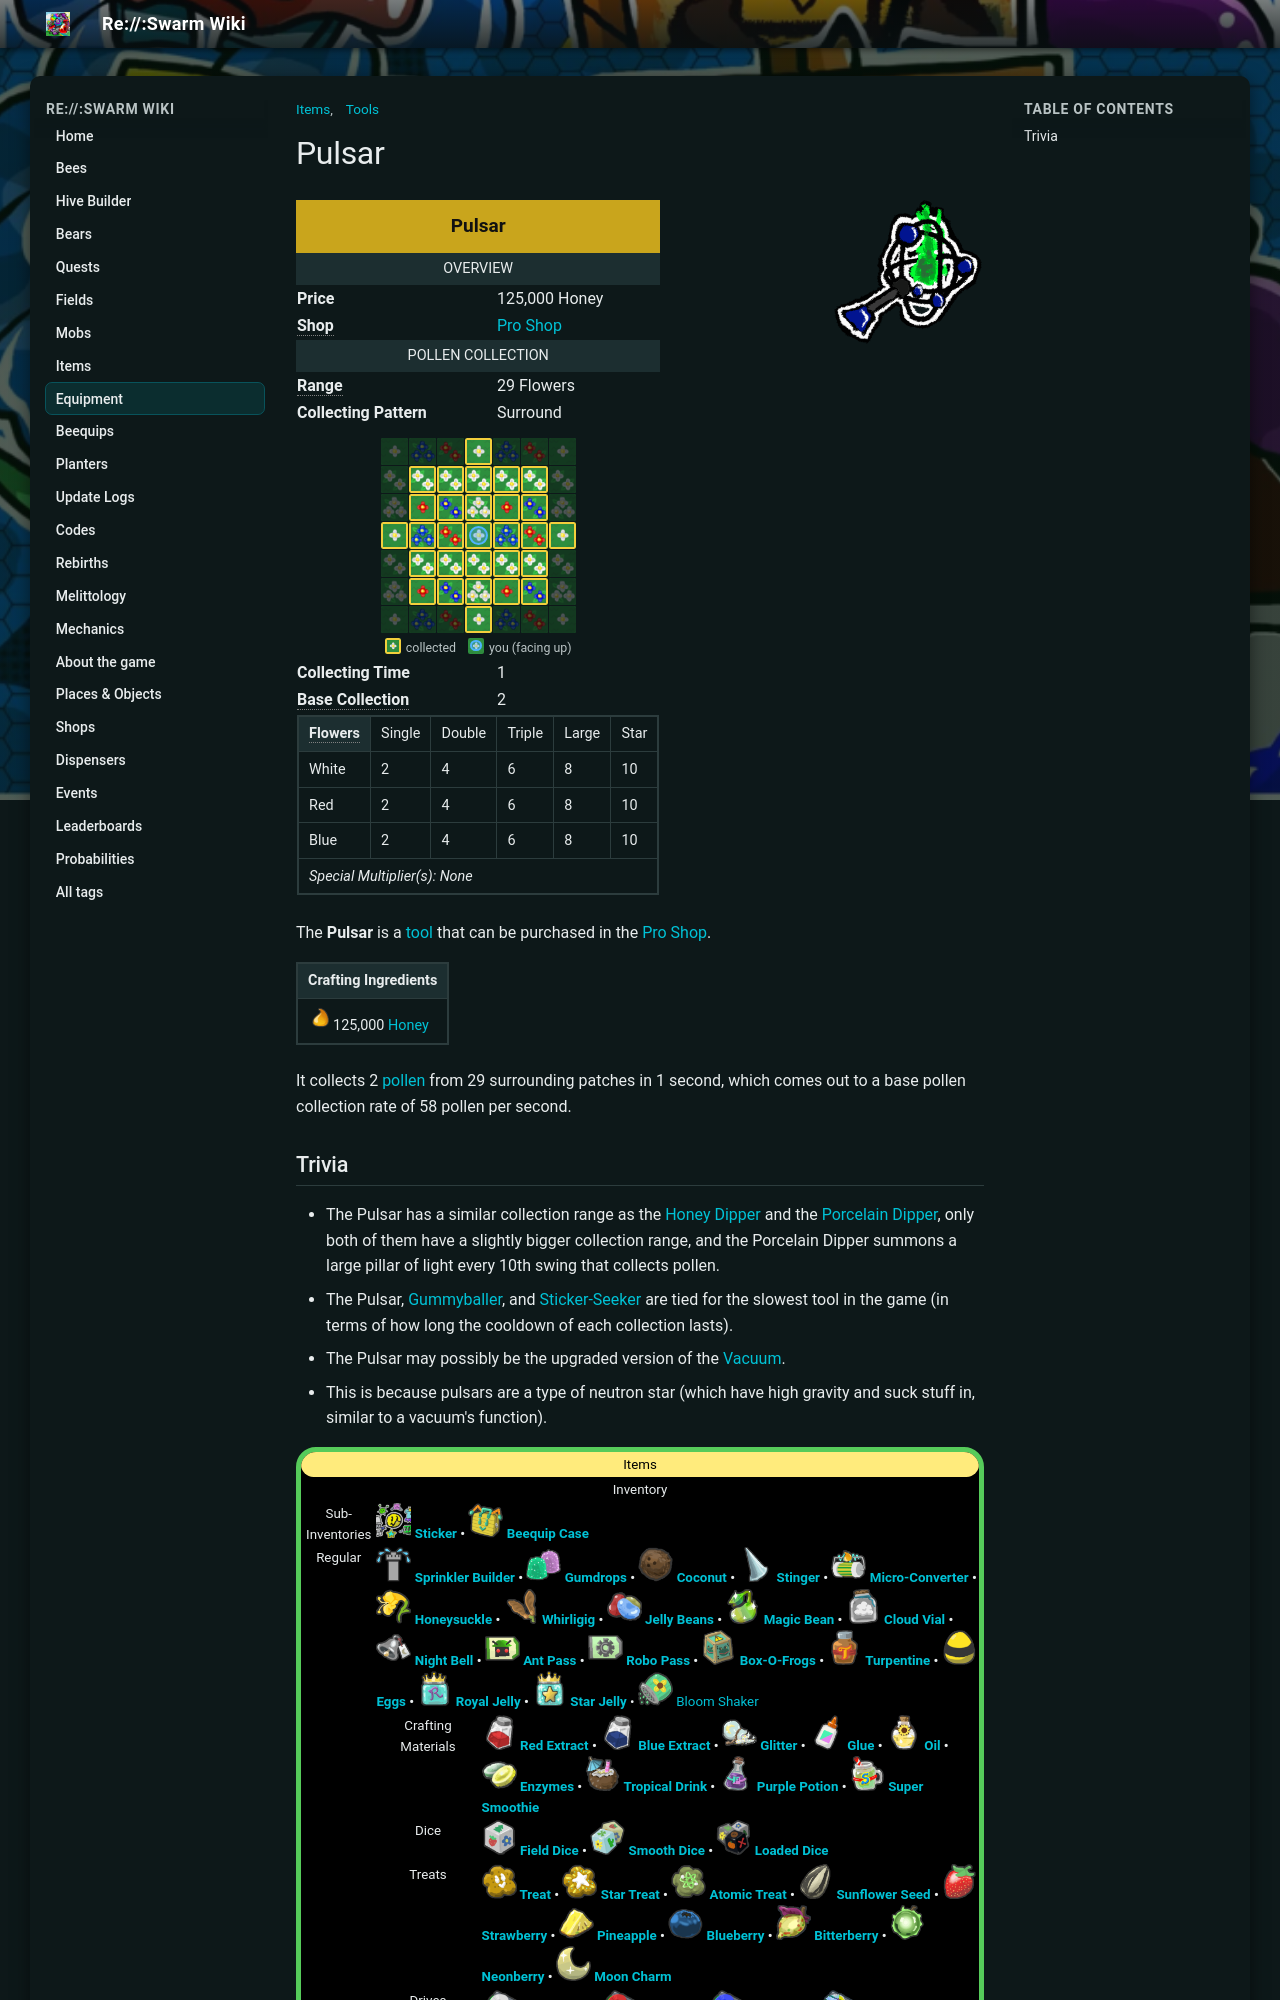

repository: JoaoFranciscoFE/reswarm-wiki · page: pulsar.html · generator: mkdocs

---
title: "Pulsar"
tags: ["Items", "Tools"]
---

# Pulsar

![Pulsar](img/Pulsar.png){ align=right width=150 }

<table class="infobox templateToolDefault">
<tbody><tr>
<td class="templateToolTitle" colspan="2"><b>Pulsar</b>
</td></tr>
<tr>
<td colspan="2"><center> <span typeof="mw:Error mw:File"></span></center>
</td></tr>
<tr>
<td class="templateToolHeader" colspan="2">Overview
</td></tr>
<tr>
<td class="templateToolDefaultCell"><b>Price</b>
</td>
<td>125,000 Honey
</td></tr>
<tr>
<td class="templateToolDefaultCell"><b><span style="border-bottom:1px dotted gray;cursor:help;" title="Location where tool can be purchased.">Shop</span></b>
</td>
<td><a href="pro-shop.html">Pro Shop</a>
</td></tr>
<tr>
<td class="templateToolHeader" colspan="2">Pollen Collection
</td></tr>
<tr>
<td class="templateToolDefaultCell"><b><span style="border-bottom:1px dotted gray;cursor:help;" title="Number of flowers covered">Range</span></b>
</td>
<td>29 Flowers
</td></tr>
<tr>
<td class="templateToolDefaultCell"><b>Collecting Pattern</b>
</td>
<td>Surround
</td></tr>
<tr>
<td>
</td>
<td>
</td></tr>
<tr>
<td colspan="2">
```tool-pattern
...#...
.#####.
.#####.
###@###
.#####.
.#####.
...#...
```

</td></tr>
<tr>
<td style="templateToolDefaultCell"><b>Collecting Time</b>
</td>
<td>1
</td></tr>
<tr>
<td style="templateToolDefaultCell"><b><span style="border-bottom:1px dotted gray;cursor:help;" title="Number of pollen it can collect per flower">Base Collection</span></b>
</td>
<td>2
</td></tr>
<tr>
<td colspan="2"><table align="center" border="0" cellpadding="1" cellspacing="1" class="wikitable templateToolStatsTable" id="collector" style="">
<tbody><tr>
<th><span style="border-bottom:1px dotted gray;cursor:help;" title="amount of pollen collected per flower">Flowers</span></th>
<td>Single</td>
<td>Double</td>
<td>Triple</td>
<td>Large</td>
<td>Star</td>
</tr>
<tr>
<td>White</td>
<td>2</td>
<td>4</td>
<td>6</td>
<td>8</td>
<td>10</td>
</tr>
<tr>
<td>Red</td>
<td>2</td>
<td>4</td>
<td>6</td>
<td>8</td>
<td>10</td>
</tr>
<tr>
<td>Blue</td>
<td>2</td>
<td>4</td>
<td>6</td>
<td>8</td>
<td>10</td>
</tr>
<tr>
<td colspan="7"><i>Special Multiplier(s): None</i></td>
</tr>
</tbody></table>
</td></tr>
</tbody></table>

The **Pulsar** is a [tool](tools.md) that can be purchased in the [Pro Shop](pro-shop.md).

<table class="article-table">
<tbody><tr>
<th>Crafting Ingredients
</th></tr>
<tr>
<td><img alt="Honey" height="25" src="img/Honey.png" width="25"/>125,000 <a href="honey.html"><span class="color-template color-template-honey">Honey</span></a>
</td></tr></tbody></table>

It collects 2 [pollen](pollen.md) from 29 surrounding patches in 1 second, which comes out to a base pollen collection rate of 58 pollen per second.
